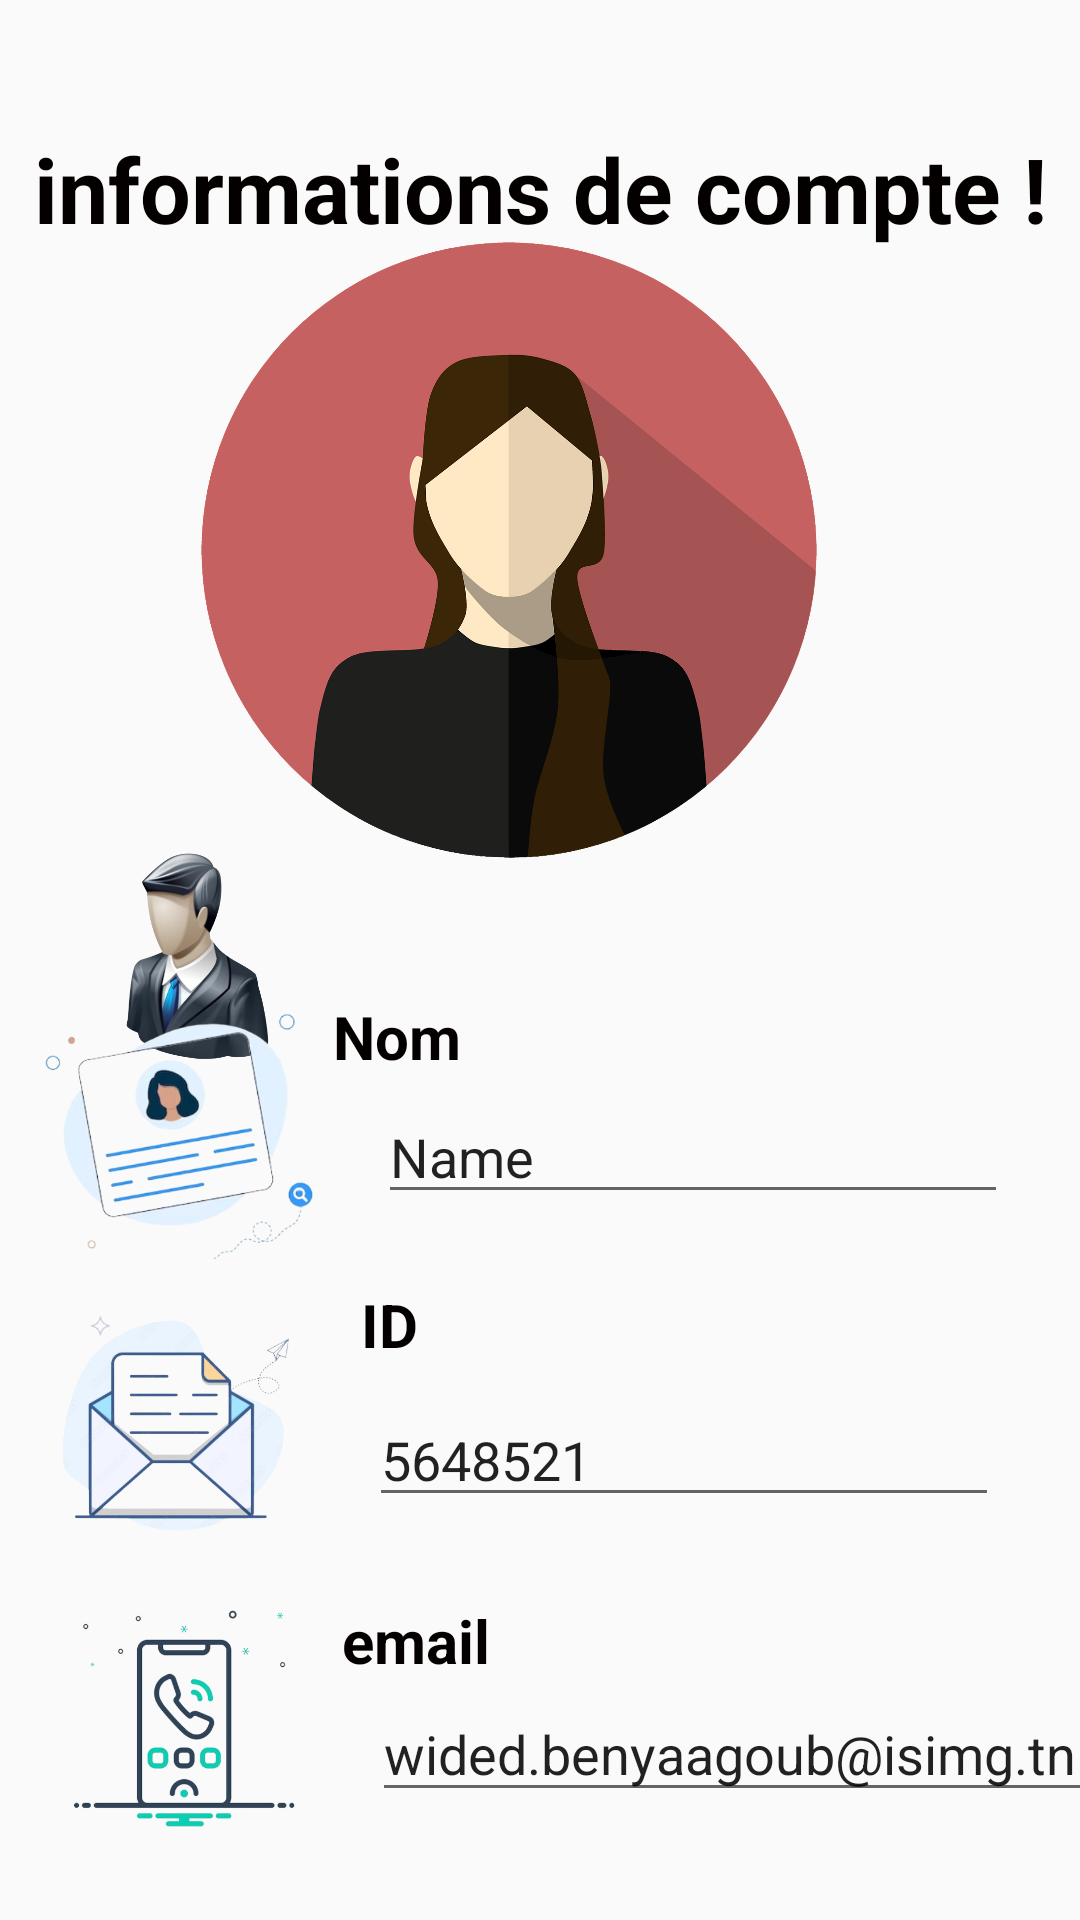

Reconstruct the res/layout file that produces this screen, plus the resources it refers to.
<!-- AndroidManifest.xml: application theme AppTheme -->
<!-- res/layout/activity_profile.xml -->
<?xml version="1.0" encoding="utf-8"?>
<androidx.constraintlayout.widget.ConstraintLayout xmlns:android="http://schemas.android.com/apk/res/android"
    xmlns:app="http://schemas.android.com/apk/res-auto"
    xmlns:tools="http://schemas.android.com/tools"
    android:layout_width="match_parent"
    android:layout_height="match_parent"
    tools:context=".profile">

    <TextView
        android:id="@+id/textView23"
        android:layout_width="355dp"
        android:layout_height="56dp"
        android:gravity="center"
        android:text="informations de compte !"
        android:textColor="#040000"
        android:textSize="30dp"
        android:textStyle="bold"
        app:layout_constraintBottom_toBottomOf="parent"
        app:layout_constraintEnd_toEndOf="parent"
        app:layout_constraintStart_toStartOf="parent"
        app:layout_constraintTop_toTopOf="parent"
        app:layout_constraintVertical_bias="0.06" />

    <ImageView
        android:id="@+id/imageView25"
        android:layout_width="234dp"
        android:layout_height="210dp"
        app:layout_constraintBottom_toBottomOf="parent"
        app:layout_constraintEnd_toEndOf="parent"
        app:layout_constraintHorizontal_bias="0.418"
        app:layout_constraintStart_toStartOf="parent"
        app:layout_constraintTop_toTopOf="parent"
        app:layout_constraintVertical_bias="0.182"
        app:srcCompat="@drawable/profilee" />

    <ImageView
        android:id="@+id/imageView26"
        android:layout_width="98dp"
        android:layout_height="80dp"
        app:layout_constraintBottom_toBottomOf="parent"
        app:layout_constraintEnd_toEndOf="parent"
        app:layout_constraintHorizontal_bias="0.057"
        app:layout_constraintStart_toStartOf="parent"
        app:layout_constraintTop_toTopOf="parent"
        app:layout_constraintVertical_bias="0.499"
        app:srcCompat="@drawable/personne" />

    <ImageView
        android:id="@+id/imageView29"
        android:layout_width="102dp"
        android:layout_height="95dp"
        android:layout_marginBottom="8dp"
        app:layout_constraintBottom_toTopOf="@+id/imageView30"
        app:layout_constraintEnd_toEndOf="parent"
        app:layout_constraintHorizontal_bias="0.035"
        app:layout_constraintStart_toStartOf="parent"
        app:layout_constraintTop_toTopOf="parent"
        app:layout_constraintVertical_bias="1.0"
        app:srcCompat="@drawable/id" />

    <ImageView
        android:id="@+id/imageView30"
        android:layout_width="103dp"
        android:layout_height="90dp"
        android:layout_marginBottom="8dp"
        app:layout_constraintBottom_toTopOf="@+id/imageView31"
        app:layout_constraintEnd_toEndOf="parent"
        app:layout_constraintHorizontal_bias="0.035"
        app:layout_constraintStart_toStartOf="parent"
        app:layout_constraintTop_toTopOf="parent"
        app:layout_constraintVertical_bias="1.0"
        app:srcCompat="@drawable/mail" />

    <ImageView
        android:id="@+id/imageView31"
        android:layout_width="104dp"
        android:layout_height="89dp"
        app:layout_constraintBottom_toBottomOf="parent"
        app:layout_constraintEnd_toEndOf="parent"
        app:layout_constraintHorizontal_bias="0.032"
        app:layout_constraintStart_toStartOf="parent"
        app:layout_constraintTop_toTopOf="parent"
        app:layout_constraintVertical_bias="0.959"
        app:srcCompat="@drawable/phone" />

    <TextView
        android:id="@+id/textView24"
        android:layout_width="wrap_content"
        android:layout_height="wrap_content"
        android:layout_marginTop="332dp"
        android:gravity="center"
        android:text="Nom"
        android:textColor="#040000"
        android:textSize="20dp"
        android:textStyle="bold"
        app:layout_constraintEnd_toEndOf="parent"
        app:layout_constraintHorizontal_bias="0.35"
        app:layout_constraintStart_toStartOf="parent"
        app:layout_constraintTop_toTopOf="parent" />

    <EditText
        android:id="@+id/editTextText7"
        android:layout_width="wrap_content"
        android:layout_height="wrap_content"
        android:layout_marginStart="12dp"
        android:ems="10"
        android:inputType="text"
        android:text="Name"
        app:layout_constraintBottom_toBottomOf="parent"
        app:layout_constraintEnd_toEndOf="parent"
        app:layout_constraintHorizontal_bias="0.04"
        app:layout_constraintStart_toEndOf="@id/imageView26"
        app:layout_constraintTop_toBottomOf="@id/textView24"
        app:layout_constraintVertical_bias="0.018" />

    <TextView
        android:id="@+id/textView25"
        android:layout_width="wrap_content"
        android:layout_height="wrap_content"
        android:layout_marginTop="428dp"
        android:gravity="center"
        android:text="ID"
        android:textColor="#040000"
        android:textSize="20dp"
        android:textStyle="bold"
        app:layout_constraintEnd_toEndOf="parent"
        app:layout_constraintHorizontal_bias="0.353"
        app:layout_constraintStart_toStartOf="parent"
        app:layout_constraintTop_toTopOf="parent" />

    <EditText
        android:id="@+id/editTextText8"
        android:layout_width="wrap_content"
        android:layout_height="wrap_content"
        android:layout_marginStart="12dp"
        android:ems="10"
        android:inputType="text"
        android:text="5648521"
        app:layout_constraintBottom_toBottomOf="parent"
        app:layout_constraintEnd_toEndOf="parent"
        app:layout_constraintHorizontal_bias="0.0"
        app:layout_constraintStart_toEndOf="@id/imageView29"
        app:layout_constraintTop_toBottomOf="@id/textView25"
        app:layout_constraintVertical_bias="0.064" />

    <TextView
        android:id="@+id/textView26"
        android:layout_width="74dp"
        android:layout_height="30dp"
        android:layout_marginTop="532dp"
        android:gravity="center"
        android:text="email"
        android:textColor="#040000"
        android:textSize="20dp"
        android:textStyle="bold"
        app:layout_constraintEnd_toEndOf="parent"
        app:layout_constraintHorizontal_bias="0.356"
        app:layout_constraintStart_toStartOf="parent"
        app:layout_constraintTop_toTopOf="parent" />

    <EditText
        android:id="@+id/editTextText9"
        android:layout_width="248dp"
        android:layout_height="42dp"
        android:layout_marginStart="12dp"
        android:ems="10"
        android:inputType="textEmailAddress"
        android:text="wided.benyaagoub@isimg.tn"
        app:layout_constraintBottom_toBottomOf="parent"
        app:layout_constraintEnd_toEndOf="parent"
        app:layout_constraintHorizontal_bias="0.0"
        app:layout_constraintStart_toEndOf="@id/imageView30"
        app:layout_constraintTop_toBottomOf="@id/textView26"
        app:layout_constraintVertical_bias="0.0" />

    <TextView
        android:id="@+id/textView27"
        android:layout_width="74dp"
        android:layout_height="30dp"
        android:layout_marginTop="636dp"
        android:gravity="center"
        android:text="numero"
        android:textColor="#040000"
        android:textSize="20dp"
        android:textStyle="bold"
        app:layout_constraintEnd_toEndOf="parent"
        app:layout_constraintHorizontal_bias="0.391"
        app:layout_constraintStart_toStartOf="parent"
        app:layout_constraintTop_toTopOf="parent" />

    <EditText
        android:id="@+id/editTextText10"
        android:layout_width="211dp"
        android:layout_height="39dp"
        android:layout_marginStart="12dp"
        android:ems="10"
        android:inputType="text"
        android:text="53253521"
        app:layout_constraintBottom_toBottomOf="parent"
        app:layout_constraintEnd_toEndOf="parent"
        app:layout_constraintHorizontal_bias="0.0"
        app:layout_constraintStart_toEndOf="@id/imageView31"
        app:layout_constraintTop_toBottomOf="@id/textView27"
        app:layout_constraintVertical_bias="0.0" />
</androidx.constraintlayout.widget.ConstraintLayout>
<!-- resources referenced by this layout -->
<resources>
  <!-- drawable id: png bitmap (drawable, 88385 bytes) -->
  <!-- drawable mail: png bitmap (drawable, 84029 bytes) -->
  <!-- drawable personne: png bitmap (drawable, 124172 bytes) -->
  <!-- drawable phone: png bitmap (drawable, 67431 bytes) -->
  <!-- drawable profilee: png bitmap (drawable, 149324 bytes) -->
  <style name="AppTheme" parent="Theme.AppCompat.DayNight.NoActionBar">
  
      </style>
</resources>
